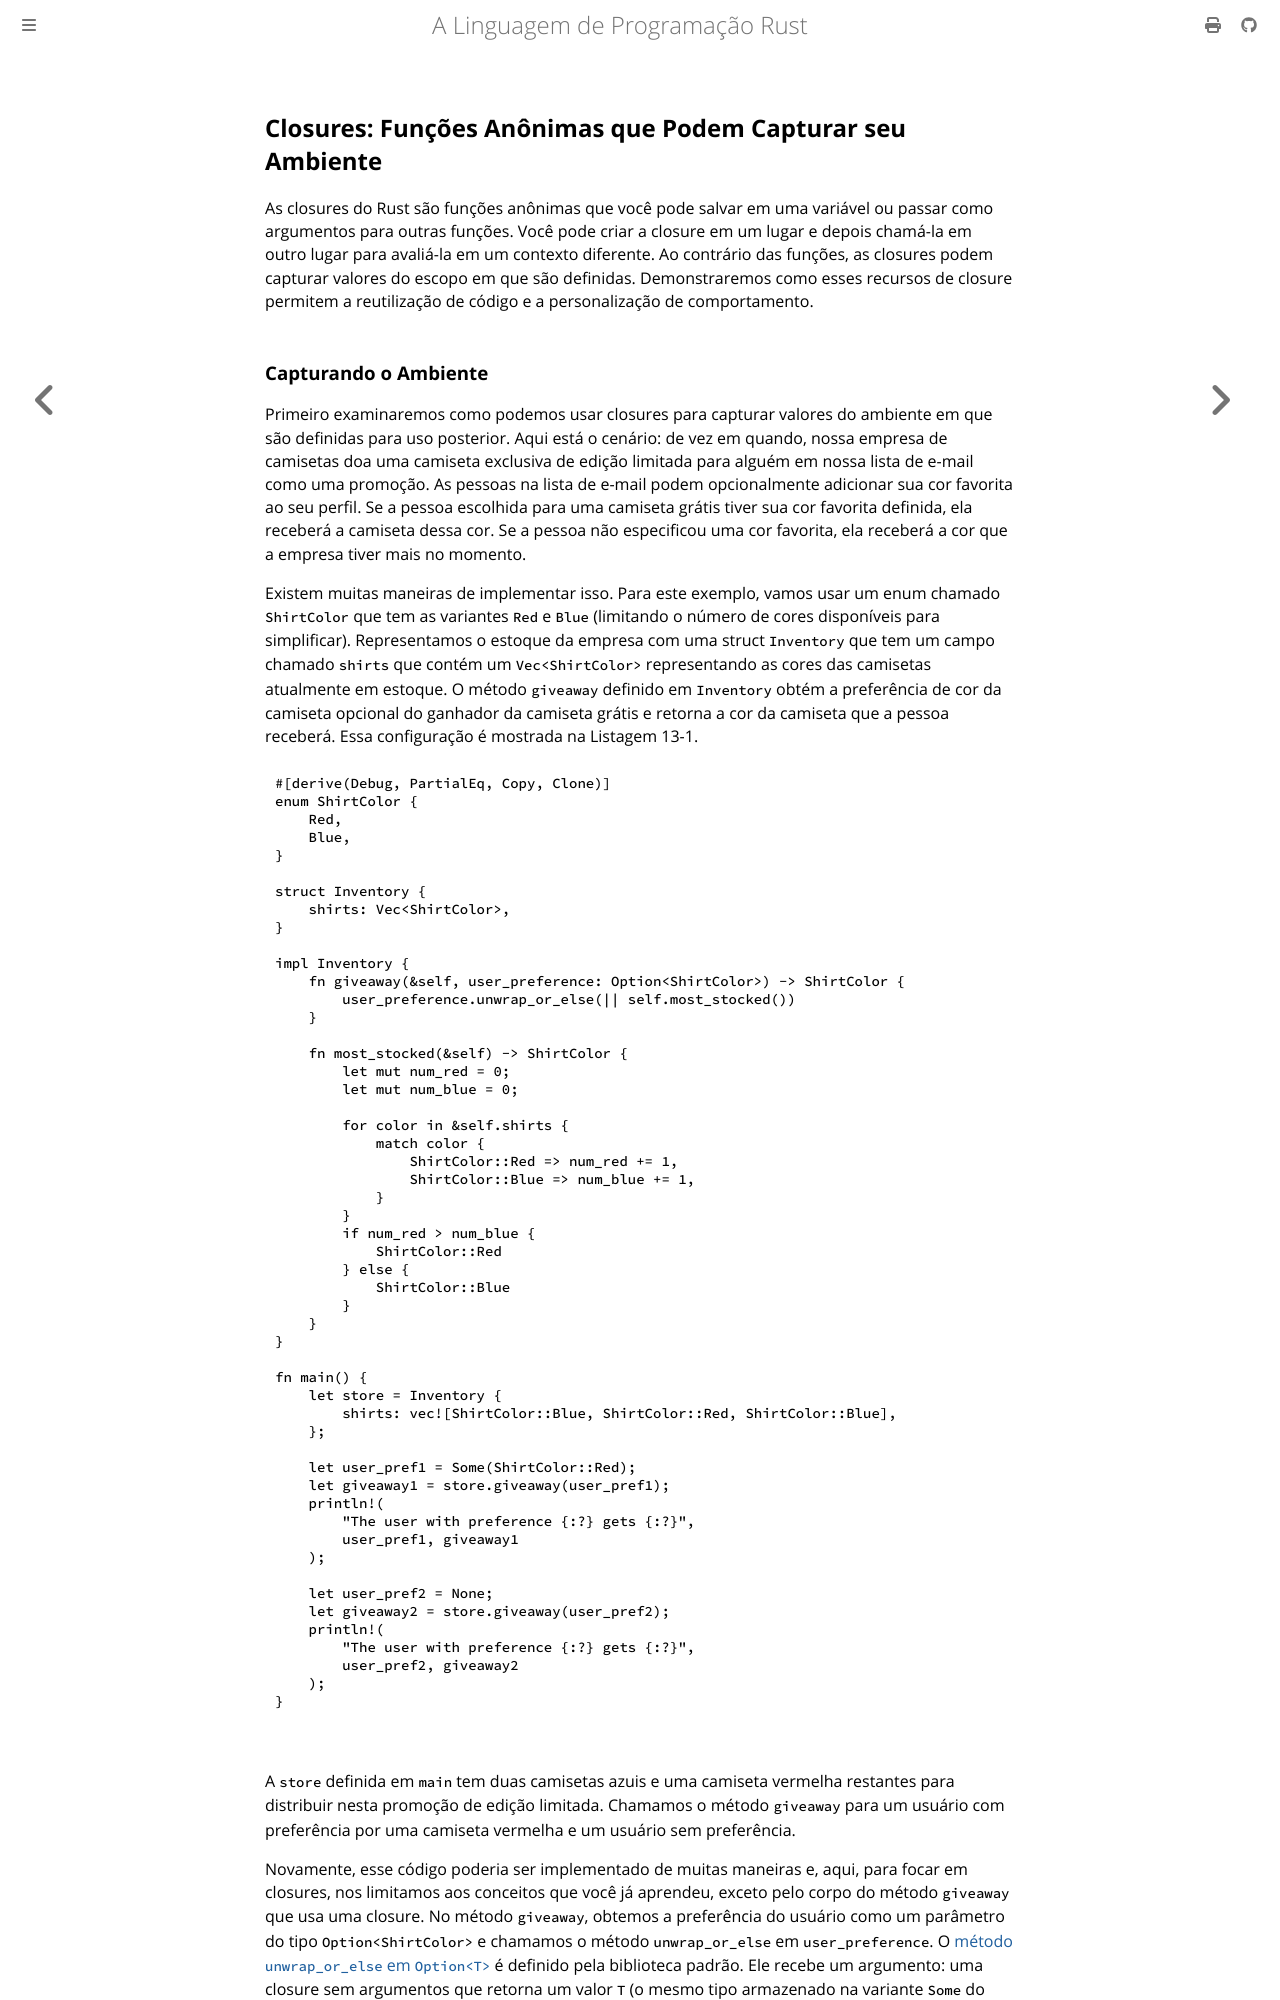

repository: lfgranja/rust-lang-book · page: ch13-01-closures.html · generator: mdbook

<!-- Old headings. Do not remove or links may break. -->
<a id="closures-anonymous-functions-that-can-capture-their-environment"></a>
<a id="closures-anonymous-functions-that-capture-their-environment"></a>

## Closures: Funções Anônimas que Podem Capturar seu Ambiente

As closures do Rust são funções anônimas que você pode salvar em uma variável ou passar como argumentos para outras funções. Você pode criar a closure em um lugar e depois chamá-la em outro lugar para avaliá-la em um contexto diferente. Ao contrário das funções, as closures podem capturar valores do escopo em que são definidas. Demonstraremos como esses recursos de closure permitem a reutilização de código e a personalização de comportamento.

<!-- Old headings. Do not remove or links may break. -->

<a id="creating-an-abstraction-of-behavior-with-closures"></a>
<a id="refactoring-using-functions"></a>
<a id="refactoring-with-closures-to-store-code"></a>
<a id="capturing-the-environment-with-closures"></a>
